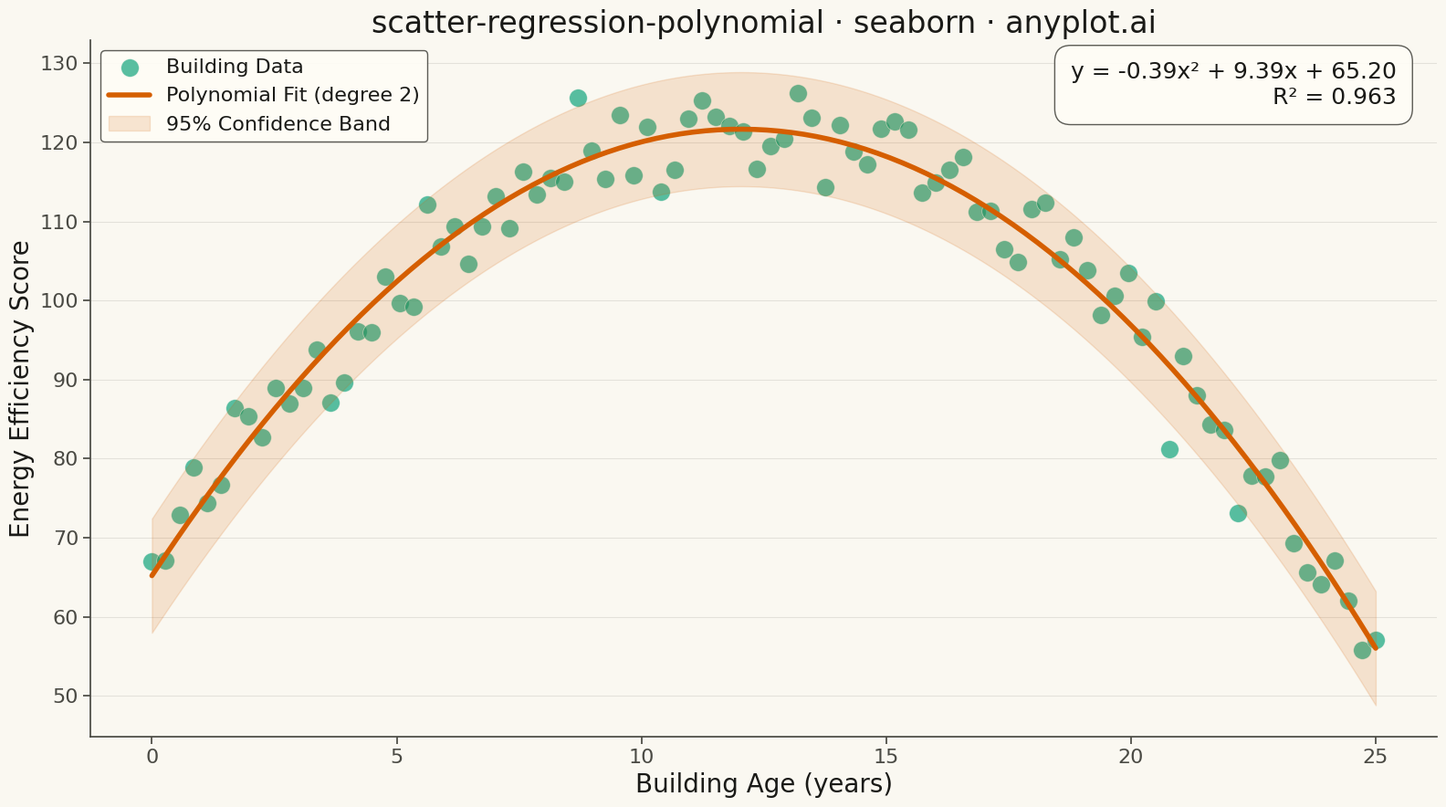

Recreate this plot in Python.
""" anyplot.ai
scatter-regression-polynomial: Scatter Plot with Polynomial Regression
Library: seaborn 0.13.2 | Python 3.13.13
Quality: 92/100 | Updated: 2026-05-07
"""

import os

import matplotlib.pyplot as plt
import numpy as np
import pandas as pd
import seaborn as sns


# Theme tokens
THEME = os.getenv("ANYPLOT_THEME", "light")
PAGE_BG = "#FAF8F1" if THEME == "light" else "#1A1A17"
ELEVATED_BG = "#FFFDF6" if THEME == "light" else "#242420"
INK = "#1A1A17" if THEME == "light" else "#F0EFE8"
INK_SOFT = "#4A4A44" if THEME == "light" else "#B8B7B0"

BRAND = "#009E73"  # Okabe-Ito position 1 — first series
ACCENT = "#D55E00"  # Okabe-Ito position 2 — polynomial curve

# Data: Environmental energy efficiency scenario
np.random.seed(42)
n_points = 90
# Building age (years) vs energy efficiency score
x = np.linspace(0, 25, n_points)
# Quadratic relationship: efficiency peaks at ~12 years, then declines
# y = -0.4x² + 9.6x + 65 + noise (peaks around 80-85 at x≈12, declines to ~45 at x=25)
y = -0.4 * x**2 + 9.6 * x + 65 + np.random.randn(n_points) * 4

# Prepare data for seaborn
df = pd.DataFrame({"Building Age (years)": x, "Energy Efficiency Score": y})

# Fit polynomial regression (degree 2 - quadratic)
coeffs = np.polyfit(x, y, 2)
poly = np.poly1d(coeffs)
y_pred = poly(x)

# Calculate R² score
ss_res = np.sum((y - y_pred) ** 2)
ss_tot = np.sum((y - np.mean(y)) ** 2)
r2 = 1 - (ss_res / ss_tot)

# Coefficient signs for equation display
a, b, c = coeffs

# Generate smooth curve for plotting
x_smooth = np.linspace(x.min(), x.max(), 200)
y_smooth = poly(x_smooth)

# Calculate confidence band based on residual standard error
residuals = y - y_pred
std_err = np.std(residuals)

# Plot setup with theme-adaptive styling
sns.set_theme(
    style="ticks",
    rc={
        "figure.facecolor": PAGE_BG,
        "axes.facecolor": PAGE_BG,
        "axes.edgecolor": INK_SOFT,
        "axes.labelcolor": INK,
        "text.color": INK,
        "xtick.color": INK_SOFT,
        "ytick.color": INK_SOFT,
        "grid.color": INK,
        "grid.alpha": 0.10,
    },
)

fig, ax = plt.subplots(figsize=(16, 9))

# Scatter points with Okabe-Ito brand color
sns.scatterplot(
    data=df,
    x="Building Age (years)",
    y="Energy Efficiency Score",
    ax=ax,
    s=200,
    alpha=0.65,
    color=BRAND,
    edgecolor=PAGE_BG,
    linewidth=0.5,
    label="Building Data",
)

# Polynomial regression curve
ax.plot(x_smooth, y_smooth, color=ACCENT, linewidth=4, label="Polynomial Fit (degree 2)")

# Confidence band with theme-adaptive fill
ax.fill_between(
    x_smooth,
    y_smooth - 1.96 * std_err,
    y_smooth + 1.96 * std_err,
    color=ACCENT,
    alpha=0.15,
    label="95% Confidence Band",
)

# Equation and R² annotation with theme-adaptive box
sign_b = "+" if b >= 0 else "-"
sign_c = "+" if c >= 0 else "-"
equation = f"y = {a:.2f}x² {sign_b} {abs(b):.2f}x {sign_c} {abs(c):.2f}"
annotation_text = f"{equation}\nR² = {r2:.3f}"
ax.annotate(
    annotation_text,
    xy=(0.97, 0.97),
    xycoords="axes fraction",
    fontsize=18,
    verticalalignment="top",
    horizontalalignment="right",
    bbox={"boxstyle": "round,pad=0.7", "facecolor": ELEVATED_BG, "alpha": 0.9, "edgecolor": INK_SOFT, "linewidth": 1},
)

# Labels and title
ax.set_xlabel("Building Age (years)", fontsize=20, color=INK)
ax.set_ylabel("Energy Efficiency Score", fontsize=20, color=INK)
ax.set_title("scatter-regression-polynomial · seaborn · anyplot.ai", fontsize=24, fontweight="medium", color=INK)
ax.tick_params(axis="both", labelsize=16, colors=INK_SOFT)

# Legend positioning (upper left to avoid data overlap)
ax.legend(fontsize=16, loc="upper left", framealpha=0.9, facecolor=ELEVATED_BG, edgecolor=INK_SOFT)

# Grid styling
ax.yaxis.grid(True, alpha=0.10, linewidth=0.8, color=INK)

# Spine visibility (L-shaped default)
ax.spines["top"].set_visible(False)
ax.spines["right"].set_visible(False)
for s in ("left", "bottom"):
    ax.spines[s].set_color(INK_SOFT)

plt.tight_layout()
plt.savefig(f"plot-{THEME}.png", dpi=300, bbox_inches="tight", facecolor=PAGE_BG)
